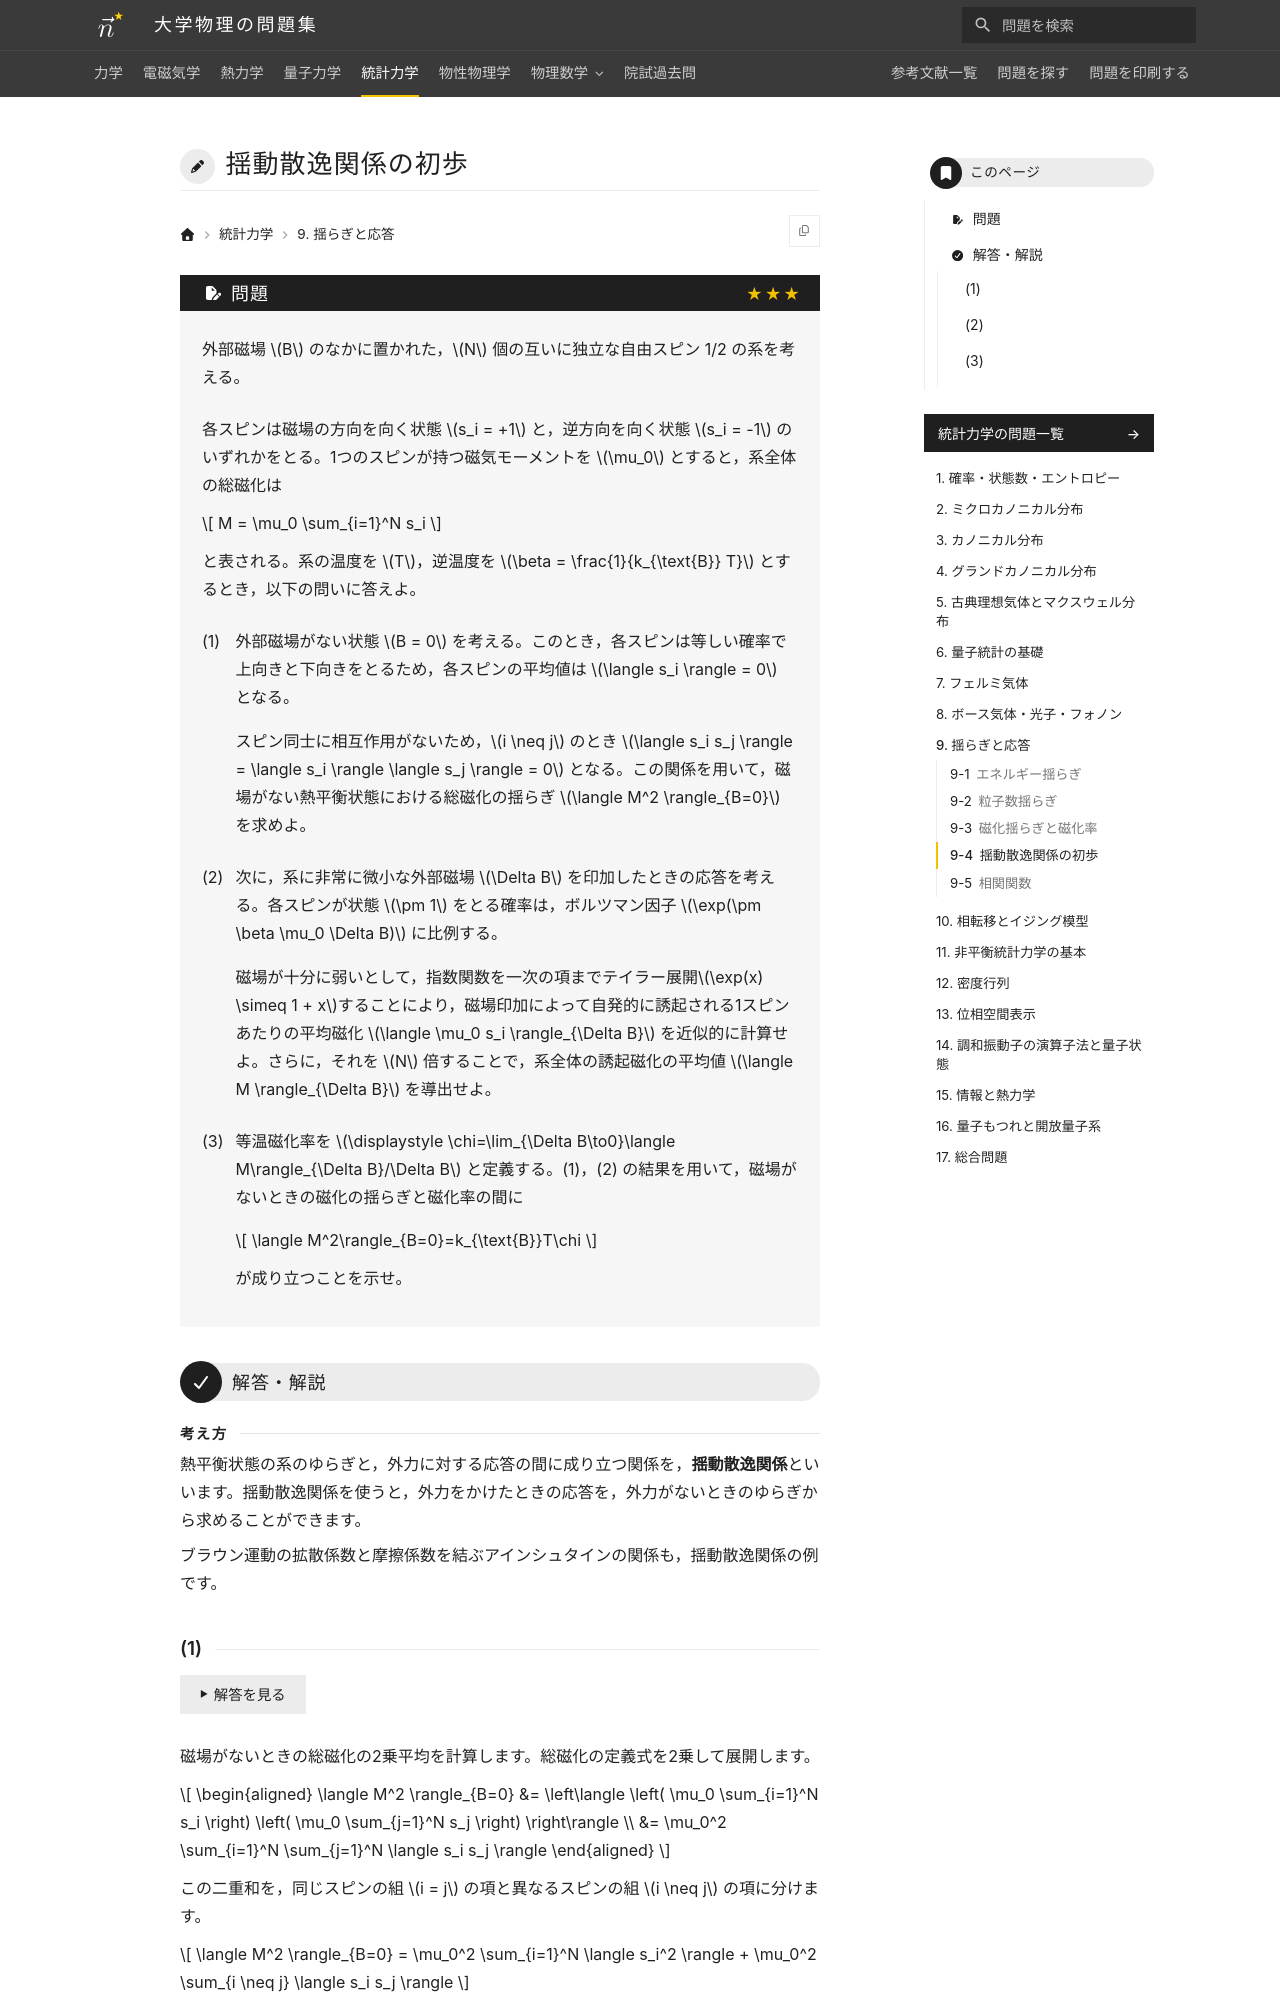

repository: Nanana-2/physics-site · page: 05statistical_mechanics/09/09_040/index.html · generator: mkdocs

---
tags:
  - 発展
---

# 揺動散逸関係の初歩

## 問題
外部磁場 $B$ のなかに置かれた，$N$ 個の互いに独立な自由スピン 1/2 の系を考える。

各スピンは磁場の方向を向く状態 $s_i = +1$ と，逆方向を向く状態 $s_i = -1$ のいずれかをとる。1つのスピンが持つ磁気モーメントを $\mu_0$ とすると，系全体の総磁化は

$$
M = \mu_0 \sum_{i=1}^N s_i
$$

と表される。系の温度を $T$，逆温度を $\beta = \frac{1}{k_{\text{B}} T}$ とするとき，以下の問いに答えよ。

(1) 外部磁場がない状態 $B = 0$ を考える。このとき，各スピンは等しい確率で上向きと下向きをとるため，各スピンの平均値は $\langle s_i \rangle = 0$ となる。

スピン同士に相互作用がないため，$i \neq j$ のとき $\langle s_i s_j \rangle = \langle s_i \rangle \langle s_j \rangle = 0$ となる。この関係を用いて，磁場がない熱平衡状態における総磁化の揺らぎ $\langle M^2 \rangle_{B=0}$ を求めよ。

(2) 次に，系に非常に微小な外部磁場 $\Delta B$ を印加したときの応答を考える。各スピンが状態 $\pm 1$ をとる確率は，ボルツマン因子 $\exp(\pm \beta \mu_0 \Delta B)$ に比例する。

磁場が十分に弱いとして，指数関数を一次の項までテイラー展開$\exp(x) \simeq 1 + x$することにより，磁場印加によって自発的に誘起される1スピンあたりの平均磁化 $\langle \mu_0 s_i \rangle_{\Delta B}$ を近似的に計算せよ。さらに，それを $N$ 倍することで，系全体の誘起磁化の平均値 $\langle M \rangle_{\Delta B}$ を導出せよ。

(3) 等温磁化率を $\displaystyle \chi=\lim_{\Delta B\to0}\langle M\rangle_{\Delta B}/\Delta B$ と定義する。(1)，(2) の結果を用いて，磁場がないときの磁化の揺らぎと磁化率の間に

$$
\langle M^2\rangle_{B=0}=k_{\text{B}}T\chi
$$

が成り立つことを示せ。

---

## 解答・解説

<div class="approach" markdown>
熱平衡状態の系のゆらぎと，外力に対する応答の間に成り立つ関係を，**揺動散逸関係**といいます。揺動散逸関係を使うと，外力をかけたときの応答を，外力がないときのゆらぎから求めることができます。

ブラウン運動の拡散係数と摩擦係数を結ぶアインシュタインの関係も，揺動散逸関係の例です。
</div>
